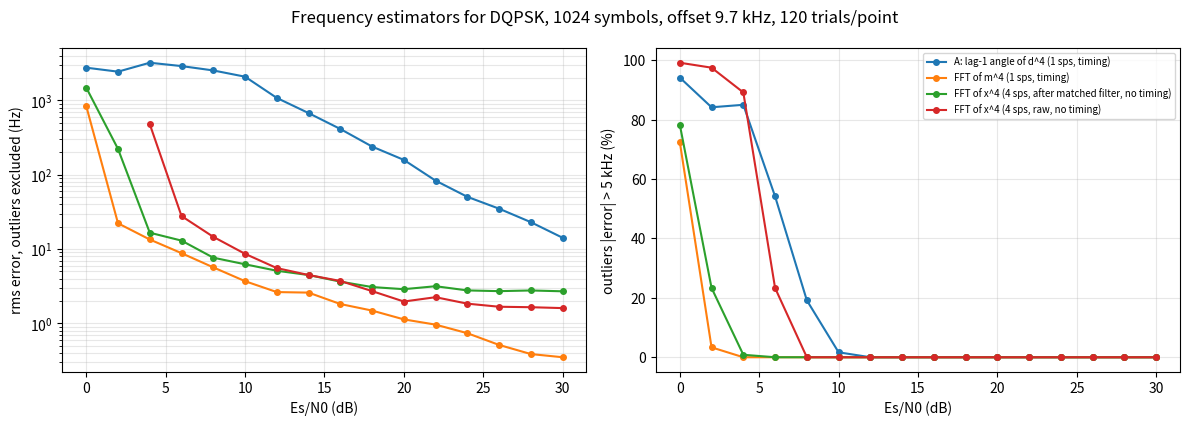

Write Python code to recreate this figure. (Note: this script raises an exception after producing the figure.)
import numpy as np
import matplotlib
matplotlib.use("Agg")
import matplotlib.pyplot as plt

RS, SPS, BETA, SPAN = 960e3, 4, 0.35, 11
FS = RS * SPS
DF = 9.7e3
NSYM = 1024
rng = np.random.default_rng(7)


def rrc(beta=BETA, sps=SPS, span=SPAN):
    n = span * sps + 1
    t = (np.arange(n) - (n - 1) / 2) / sps
    h = np.zeros(n)
    for i, x in enumerate(t):
        if abs(x) < 1e-12:
            h[i] = 1 + beta * (4 / np.pi - 1)
        elif abs(abs(x) - 1 / (4 * beta)) < 1e-9:
            h[i] = beta / np.sqrt(2) * ((1 + 2 / np.pi) * np.sin(np.pi / (4 * beta)) + (1 - 2 / np.pi) * np.cos(np.pi / (4 * beta)))
        else:
            h[i] = (np.sin(np.pi * x * (1 - beta)) + 4 * beta * x * np.cos(np.pi * x * (1 + beta))) / (np.pi * x * (1 - (4 * beta * x) ** 2))
    return h / np.sqrt(np.sum(h ** 2))          # unit energy: Es = 1, matched-filter output = symbol amplitude


H = rrc()
PTS = np.array([1 + 1j, -1 + 1j, -1 - 1j, 1 - 1j]) / np.sqrt(2)


def make(snr_db):
    nsym = NSYM + SPAN + 4
    chunks = rng.integers(0, 4, nsym)
    d = np.cumsum(np.array([0, 1, 3, 2])[chunks]) % 4
    s = PTS[d]
    up = np.zeros(nsym * SPS, complex); up[::SPS] = s
    tx = np.convolve(up, H)
    n = np.arange(len(tx))
    rx = tx * np.exp(1j * (2 * np.pi * DF / FS * n + 1.1))
    sig2 = 10 ** (-snr_db / 10)                  # N0 per complex sample, Es = 1
    rx = rx + np.sqrt(sig2 / 2) * (rng.standard_normal(len(rx)) + 1j * rng.standard_normal(len(rx)))
    mf = np.convolve(rx, H)                      # matched filter, all 4 samples per symbol
    # symbol instants: group delay of tx + mf = SPAN*SPS samples
    off = SPAN * SPS
    return rx[off:off + NSYM * SPS], mf[off:off + NSYM * SPS]


def tone_peak(z, fs_eff, pad=4, search=None):
    """frequency (Hz) of the strongest tone in z, FFT with zero padding and parabolic interpolation"""
    nf = pad * len(z)
    S = np.abs(np.fft.fft(z, nf))
    fr = np.fft.fftfreq(nf, 1 / fs_eff)
    if search is not None:
        S = np.where(np.abs(fr) <= search, S, 0)
    k = int(np.argmax(S))
    a, b, c = np.log(S[(k - 1) % nf] + 1e-30), np.log(S[k] + 1e-30), np.log(S[(k + 1) % nf] + 1e-30)
    den = a - 2 * b + c
    delta = 0.5 * (a - c) / den if den != 0 else 0.0
    return (k + delta) * fs_eff / nf


def est_all(snr_db):
    rx, mf = make(snr_db)
    m = mf[::SPS]                                              # ideal timing, 1 sps
    d = m[1:] * np.conj(m[:-1])
    fA = np.angle(np.sum(d ** 4)) / (8 * np.pi) * RS           # A: lag-1 angle of d^4
    fB = tone_peak(m ** 4, RS, search=RS / 2) / 4              # FFT of m^4 at symbol rate (needs timing)
    fC = tone_peak(mf ** 4, FS, search=FS / 8 * 4 / 4 * 4) / 4  # FFT of x^4 on matched-filtered 4 sps, no timing
    fD = tone_peak(rx ** 4, FS, search=FS / 8 * 4 / 4 * 4) / 4  # FFT of x^4 on raw 4 sps, no timing, no filter
    return fA, fB, fC, fD


names = ["A: lag-1 angle of d^4 (1 sps, timing)", "FFT of m^4 (1 sps, timing)",
         "FFT of x^4 (4 sps, after matched filter, no timing)", "FFT of x^4 (4 sps, raw, no timing)"]
snrs = np.arange(0, 31, 2)
TR = 120
rms = np.full((4, len(snrs)), np.nan); out = np.zeros((4, len(snrs)))
for j, snr in enumerate(snrs):
    err = np.array([[e - DF for e in est_all(snr)] for _ in range(TR)])      # TR x 4
    for i in range(4):
        e = err[:, i]; good = np.abs(e) <= 5e3
        out[i, j] = 100 * np.mean(~good)
        rms[i, j] = np.sqrt(np.mean(e[good] ** 2)) if good.sum() > 5 else np.nan
    print("SNR %2d dB  outliers%%: %s   rms Hz: %s" % (snr, " ".join("%5.1f" % v for v in out[:, j]), " ".join("%7.0f" % v for v in rms[:, j])), flush=True)

fig, ax = plt.subplots(1, 2, figsize=(12, 4.3))
for i in range(4):
    ax[0].semilogy(snrs, rms[i], "o-", label=names[i], ms=4)
    ax[1].plot(snrs, out[i], "o-", label=names[i], ms=4)
ax[0].set_xlabel("Es/N0 (dB)"); ax[0].set_ylabel("rms error, outliers excluded (Hz)"); ax[0].grid(True, which="both", alpha=0.3)
ax[1].set_xlabel("Es/N0 (dB)"); ax[1].set_ylabel("outliers |error| > 5 kHz (%)"); ax[1].grid(True, alpha=0.3); ax[1].legend(fontsize=7)
fig.suptitle("Frequency estimators for DQPSK, %d symbols, offset %.1f kHz, %d trials/point" % (NSYM, DF / 1e3, TR))
fig.tight_layout()
fig.savefig("/tmp/claude-0/-home-claude/164b9041-6620-56fd-b7f7-17496c21d4ff/scratchpad/compare_estimators.png", dpi=110)
